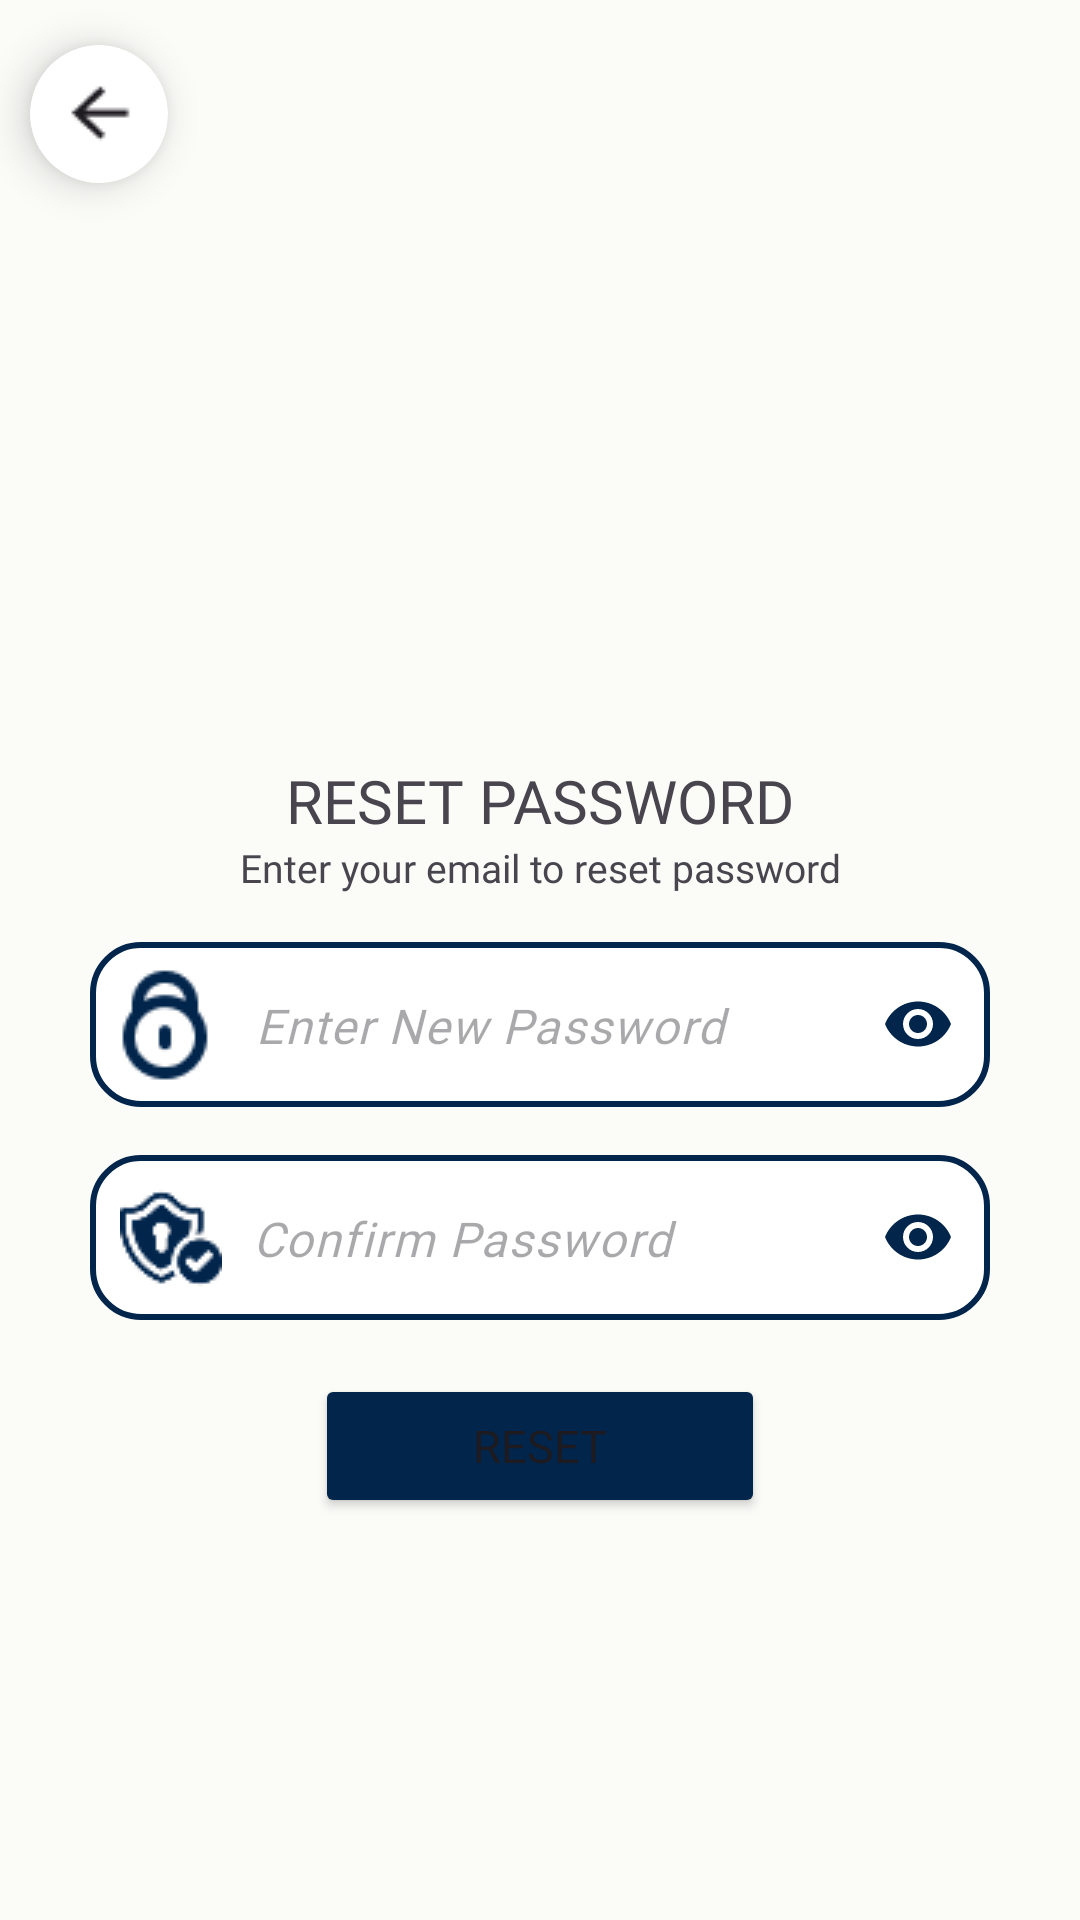

This screen was rendered from an Android layout file. Write that file and the resources it references.
<!-- AndroidManifest.xml: application theme Theme.JMABMobile -->
<!-- res/layout/activity_reset_password.xml -->
<?xml version="1.0" encoding="utf-8"?>
<androidx.constraintlayout.widget.ConstraintLayout xmlns:android="http://schemas.android.com/apk/res/android"
    xmlns:app="http://schemas.android.com/apk/res-auto"
    xmlns:tools="http://schemas.android.com/tools"
    android:id="@+id/main"
    android:background="#FBFCF8"
    android:layout_width="match_parent"
    android:layout_height="match_parent"
    android:fitsSystemWindows="true"
    tools:context=".ResetPasswordActivity">

    
    <androidx.cardview.widget.CardView
        android:layout_width="wrap_content"
        android:layout_height="wrap_content"
        app:cardCornerRadius="25dp"
        android:layout_marginTop="15dp"
        app:cardElevation="8dp"
        app:layout_constraintTop_toTopOf="parent"
        app:layout_constraintLeft_toLeftOf="parent"
        android:layout_marginLeft="10dp"
        app:cardBackgroundColor="@android:color/white">

        <ImageButton
            android:id="@+id/backBtn"
            android:layout_width="match_parent"
            android:layout_height="match_parent"
            android:src="@drawable/back_btn_product_screen"
            android:background="@null"
            android:scaleType="centerInside"/>
    </androidx.cardview.widget.CardView>

    <ImageView
        android:id="@+id/imageView"
        android:layout_width="250dp"
        android:layout_height="198dp"
        android:src="@drawable/jmab_no_bg"
        app:layout_constraintEnd_toEndOf="parent"
        app:layout_constraintStart_toStartOf="parent"
        app:layout_constraintTop_toTopOf="parent"
        android:layout_marginTop="75dp"/>

    <TextView
        android:id="@+id/textView"
        android:layout_width="wrap_content"
        android:layout_height="wrap_content"
        android:layout_marginTop="-20dp"
        android:fontFamily="@font/dmsans_bold"
        android:text="RESET PASSWORD"
        android:textSize="20sp"
        app:layout_constraintEnd_toEndOf="parent"
        app:layout_constraintStart_toStartOf="parent"
        app:layout_constraintTop_toBottomOf="@+id/imageView" />

    <TextView
        android:id="@+id/tvCreateAccount"
        android:layout_width="wrap_content"
        android:layout_height="wrap_content"
        android:fontFamily="@font/dmsans"
        android:text="Enter your email to reset password"
        app:layout_constraintEnd_toEndOf="parent"
        app:layout_constraintStart_toStartOf="parent"
        app:layout_constraintTop_toBottomOf="@+id/textView"
        android:textSize="13sp"/>


    <com.google.android.material.textfield.TextInputLayout
        android:id="@+id/userPasswordTIL"
        android:layout_width="match_parent"
        android:layout_height="wrap_content"
        android:layout_marginStart="30dp"
        android:layout_marginEnd="30dp"
        android:layout_marginBottom="20dp"
        android:layout_marginTop="16dp"
        app:hintEnabled="false"
        app:endIconMode="password_toggle"
        app:layout_constraintTop_toBottomOf="@id/tvCreateAccount"
        app:endIconTint="@color/j_mab_blue">

        <com.google.android.material.textfield.TextInputEditText
            android:id="@+id/userPassword"
            android:layout_width="match_parent"
            android:layout_height="55dp"
            android:background="@drawable/rounded_textfield"
            android:hint="Enter New Password"
            android:fontFamily="@font/cabin"
            android:textStyle="italic"
            android:drawableStart="@drawable/lock_icon"
            android:drawablePadding="10dp"
            android:paddingStart="5dp"
            android:inputType="textPassword"/>
    </com.google.android.material.textfield.TextInputLayout>

    <com.google.android.material.textfield.TextInputLayout
        android:id="@+id/confirmUserPasswordTIL"
        android:layout_width="match_parent"
        android:layout_height="wrap_content"
        android:layout_marginStart="30dp"
        android:layout_marginEnd="30dp"
        android:layout_marginBottom="15dp"
        app:endIconMode="password_toggle"
        app:hintEnabled="false"
        android:layout_marginTop="16dp"
        app:layout_constraintTop_toBottomOf="@id/userPasswordTIL"
        app:endIconTint="@color/j_mab_blue">

        <com.google.android.material.textfield.TextInputEditText
            android:id="@+id/confirmPassword"
            android:layout_width="match_parent"
            android:layout_height="55dp"
            android:background="@drawable/rounded_textfield"
            android:hint="Confirm Password"
            android:fontFamily="@font/cabin"
            android:textStyle="italic"
            android:drawableStart="@drawable/cpass_icon"
            android:drawablePadding="10dp"
            android:paddingStart="10dp"
            android:inputType="textPassword"/>
    </com.google.android.material.textfield.TextInputLayout>

    <Button
        android:id="@+id/resetPasswordBtn"
        android:layout_width="150dp"
        android:layout_height="wrap_content"
        android:backgroundTint="#02254B"
        android:text="Reset"
        android:textSize="15sp"
        android:fontFamily="@font/dmsans_bold"
        android:layout_marginTop="18dp"
        app:layout_constraintEnd_toEndOf="parent"
        app:layout_constraintStart_toStartOf="parent"
        app:layout_constraintTop_toBottomOf="@+id/confirmUserPasswordTIL" />

    <com.airbnb.lottie.LottieAnimationView
        android:id="@+id/progressBar"
        android:layout_width="64dp"
        android:layout_height="64dp"
        app:layout_constraintTop_toBottomOf="@id/resetPasswordBtn"
        app:layout_constraintStart_toStartOf="parent"
        app:layout_constraintEnd_toEndOf="parent"
        android:visibility="gone"
        app:lottie_rawRes="@raw/multiple_circle_loading"
        app:lottie_autoPlay="true"
        app:lottie_loop="true"
        android:elevation="12dp"/>

    <View
        android:id="@+id/overlayBackground"
        android:layout_width="match_parent"
        android:layout_height="match_parent"
        android:background="#80000000"
        android:visibility="gone"
        android:elevation="8dp"/>




</androidx.constraintlayout.widget.ConstraintLayout>
<!-- resources referenced by this layout -->
<resources>
  <color name="j_mab_blue">#02254B</color>
  <!-- drawable back_btn_product_screen: png bitmap (drawable, 839 bytes) -->
  <!-- drawable cpass_icon: png bitmap (drawable, 2021 bytes) -->
  <!-- drawable lock_icon: png bitmap (drawable, 1167 bytes) -->
  <!-- drawable rounded_textfield (drawable) -->
  <?xml version="1.0" encoding="utf-8"?>
  <shape xmlns:android="http://schemas.android.com/apk/res/android">
      <solid android:color="@color/white"/> 
      <corners android:radius="16dp"/> 
      <stroke android:width="2dp" android:color="@color/j_mab_blue"/> 
  </shape>
  <style name="Theme.JMABMobile" parent="Base.Theme.JMABMobile" />
  <color name="white">#FFFFFFFF</color>
  <style name="Base.Theme.JMABMobile" parent="Theme.Material3.DayNight.NoActionBar">
          
          <item name="colorPrimary">@color/j_mab_blue</item>
          <item name="colorPrimaryVariant">@color/j_mab_blue</item>
          <item name="android:statusBarColor">@color/j_mab_blue</item>
          <item name="android:windowLightStatusBar">false</item>
          <item name="android:enforceStatusBarContrast">false</item>
      </style>
</resources>
